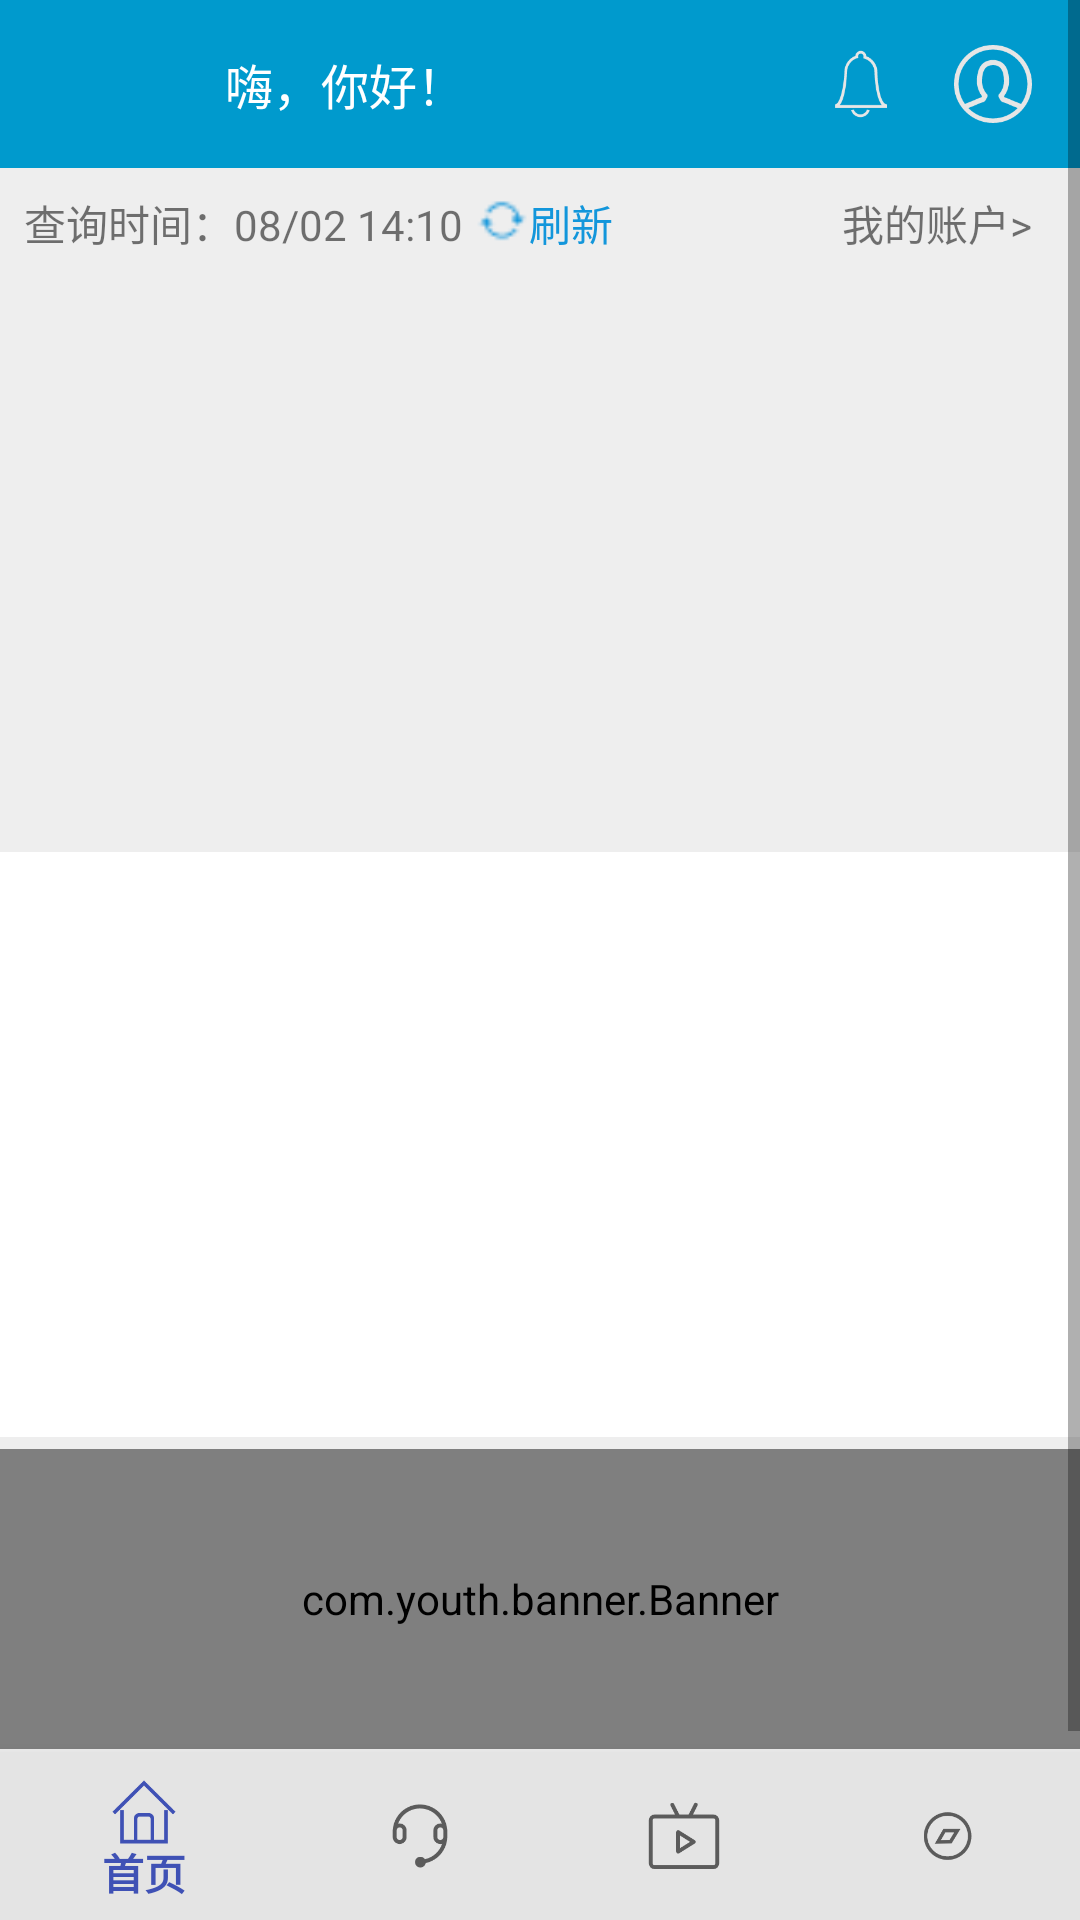

Write the Android layout XML for this screen, with the resource values it uses.
<!-- AndroidManifest.xml: application theme AppTheme -->
<!-- res/layout/activity_main.xml -->
<?xml version="1.0" encoding="utf-8"?>
<android.widget.RelativeLayout xmlns:android="http://schemas.android.com/apk/res/android"
    xmlns:app="http://schemas.android.com/apk/res-auto"
    xmlns:tools="http://schemas.android.com/tools"
    android:layout_width="match_parent"
    android:layout_height="match_parent"
    android:visibility="visible"
    tools:context=".MainActivity">
    //最外层滑动

    <ScrollView
        android:layout_width="match_parent"
        android:layout_height="match_parent"
        android:layout_marginBottom="56dp">

        <android.support.v7.widget.LinearLayoutCompat
            android:layout_width="match_parent"
            android:layout_height="wrap_content"
            android:layout_alignParentStart="true"
            android:background="@color/gray"
            android:orientation="vertical">

            <android.support.v7.widget.Toolbar
                android:id="@+id/toolbar"
                android:layout_width="match_parent"
                android:layout_height="56dp"
                android:background="@color/blue">

                <RelativeLayout
                    android:layout_width="match_parent"
                    android:layout_height="match_parent">

                    <android.support.v7.widget.AppCompatImageView
                        android:id="@+id/toolbar_usericon"
                        android:layout_width="42dp"
                        android:layout_height="match_parent"
                        android:src="@drawable/iconboy" />

                    <TextView
                        android:id="@+id/toolbar_welcoming"
                        android:layout_width="wrap_content"
                        android:layout_height="wrap_content"
                        android:layout_alignParentStart="true"
                        android:layout_centerVertical="true"
                        android:layout_marginStart="59dp"
                        android:text="@string/welcoming"
                        android:textColor="@color/white"
                        android:textSize="16dp" />

                    <android.support.v7.widget.AppCompatImageView
                        android:id="@+id/toolbar_message"
                        android:layout_width="26dp"
                        android:layout_height="26dp"
                        android:layout_alignParentEnd="true"
                        android:layout_centerVertical="true"
                        android:layout_marginEnd="60dp"
                        android:src="@drawable/alarm" />

                    <android.support.v7.widget.AppCompatImageView
                        android:id="@+id/toolbar_myinfo"
                        android:layout_width="26dp"
                        android:layout_height="26dp"
                        android:layout_alignParentEnd="true"
                        android:layout_centerVertical="true"
                        android:layout_marginEnd="16dp"
                        android:src="@drawable/account" />

                </RelativeLayout>

            </android.support.v7.widget.Toolbar>
            //刷新

            <RelativeLayout
                android:layout_width="match_parent"
                android:layout_height="36dp"
                android:paddingTop="8dp">

                <TextView
                    android:id="@+id/text_querytime"
                    android:layout_width="wrap_content"
                    android:layout_height="match_parent"
                    android:layout_marginLeft="8dp"
                    android:text="@string/querytime"
                    android:textSize="14dp" />

                <LinearLayout
                    android:layout_width="wrap_content"
                    android:layout_height="match_parent"
                    android:layout_alignParentTop="true"
                    android:layout_marginLeft="4dp"
                    android:layout_toEndOf="@+id/text_querytime"
                    android:orientation="horizontal">

                    <android.support.v7.widget.AppCompatImageView
                        android:layout_width="18dp"
                        android:layout_height="18dp"
                        android:src="@drawable/refresh" />

                    <TextView
                        android:layout_width="wrap_content"
                        android:layout_height="wrap_content"
                        android:text="@string/refresh"
                        android:textColor="@color/bluelight"
                        android:textSize="14dp" />
                </LinearLayout>

                <TextView
                    android:layout_width="wrap_content"
                    android:layout_height="wrap_content"
                    android:layout_alignParentEnd="true"
                    android:layout_marginRight="16dp"
                    android:text="@string/myaccount"
                    android:textSize="14dp" />

            </RelativeLayout>
            //卡片

          <android.support.v7.widget.RecyclerView
              android:id="@+id/recyclerview_card"
              android:layout_width="wrap_content"
              android:layout_height="180dp"
              android:layout_marginTop="8dp">

          </android.support.v7.widget.RecyclerView>

            //业务模块

            <GridView
                android:id="@+id/grideview_business"
                android:layout_width="match_parent"
                android:layout_height="195dp"
                android:layout_marginTop="4dp"
                android:columnWidth="85dp"
                android:numColumns="4"
                android:overScrollMode="never"
                android:background="@color/white"
                android:stretchMode="spacingWidthUniform"></GridView>
            //广告橱窗

            <com.youth.banner.Banner xmlns:app="http://schemas.android.com/apk/res-auto"
                android:id="@+id/banner"
                android:layout_width="match_parent"
                android:layout_height="100dp"
                android:layout_marginTop="4dp" />
            //新闻列表

            <RelativeLayout
                android:layout_width="match_parent"
                android:layout_height="wrap_content"
                android:layout_marginTop="8dp">

                <android.support.v7.widget.RecyclerView
                    android:id="@+id/recyclerview_news"
                    android:layout_width="match_parent"
                    android:layout_height="wrap_content"
                    android:divider="#ffff0000"
                    android:fillViewport="true"
                    android:overScrollMode="never" />
            </RelativeLayout>
        </android.support.v7.widget.LinearLayoutCompat>

    </ScrollView>
    <android.support.design.widget.BottomNavigationView
        android:layout_width="match_parent"
        android:layout_height="56dp"
        android:layout_alignParentBottom="true"
        android:layout_gravity="bottom"
        android:id="@+id/BottomTab"
        android:background="#e4e4e4"
        app:menu="@menu/bottom_menu"
        />
</android.widget.RelativeLayout>
<!-- resources referenced by this layout -->
<resources>
  <color name="blue">#009ACD</color>
  <color name="bluelight">#1296db</color>
  <color name="gray">#eeeeee</color>
  <color name="white">#FFFFFF</color>
  <!-- drawable account: png bitmap (drawable-xhdpi, 4268 bytes) -->
  <!-- drawable alarm: png bitmap (drawable-xhdpi, 2522 bytes) -->
  <!-- drawable refresh: png bitmap (drawable-xhdpi, 365 bytes) -->
  <string name="myaccount">我的账户&gt;</string>
  <string name="querytime">查询时间：08/02 14:10</string>
  <string name="refresh">刷新</string>
  <string name="welcoming">嗨，你好！</string>
  <style name="AppTheme" parent="Theme.AppCompat.DayNight.NoActionBar">
          
          <item name="colorPrimary">@color/colorPrimary</item>
          <item name="colorPrimaryDark">@color/colorPrimaryDark</item>
          <item name="colorAccent">@color/colorAccent</item>
      </style>
  <color name="colorPrimary">#3F51B5</color>
  <color name="colorPrimaryDark">#303F9F</color>
  <color name="colorAccent">#FF4081</color>
</resources>
